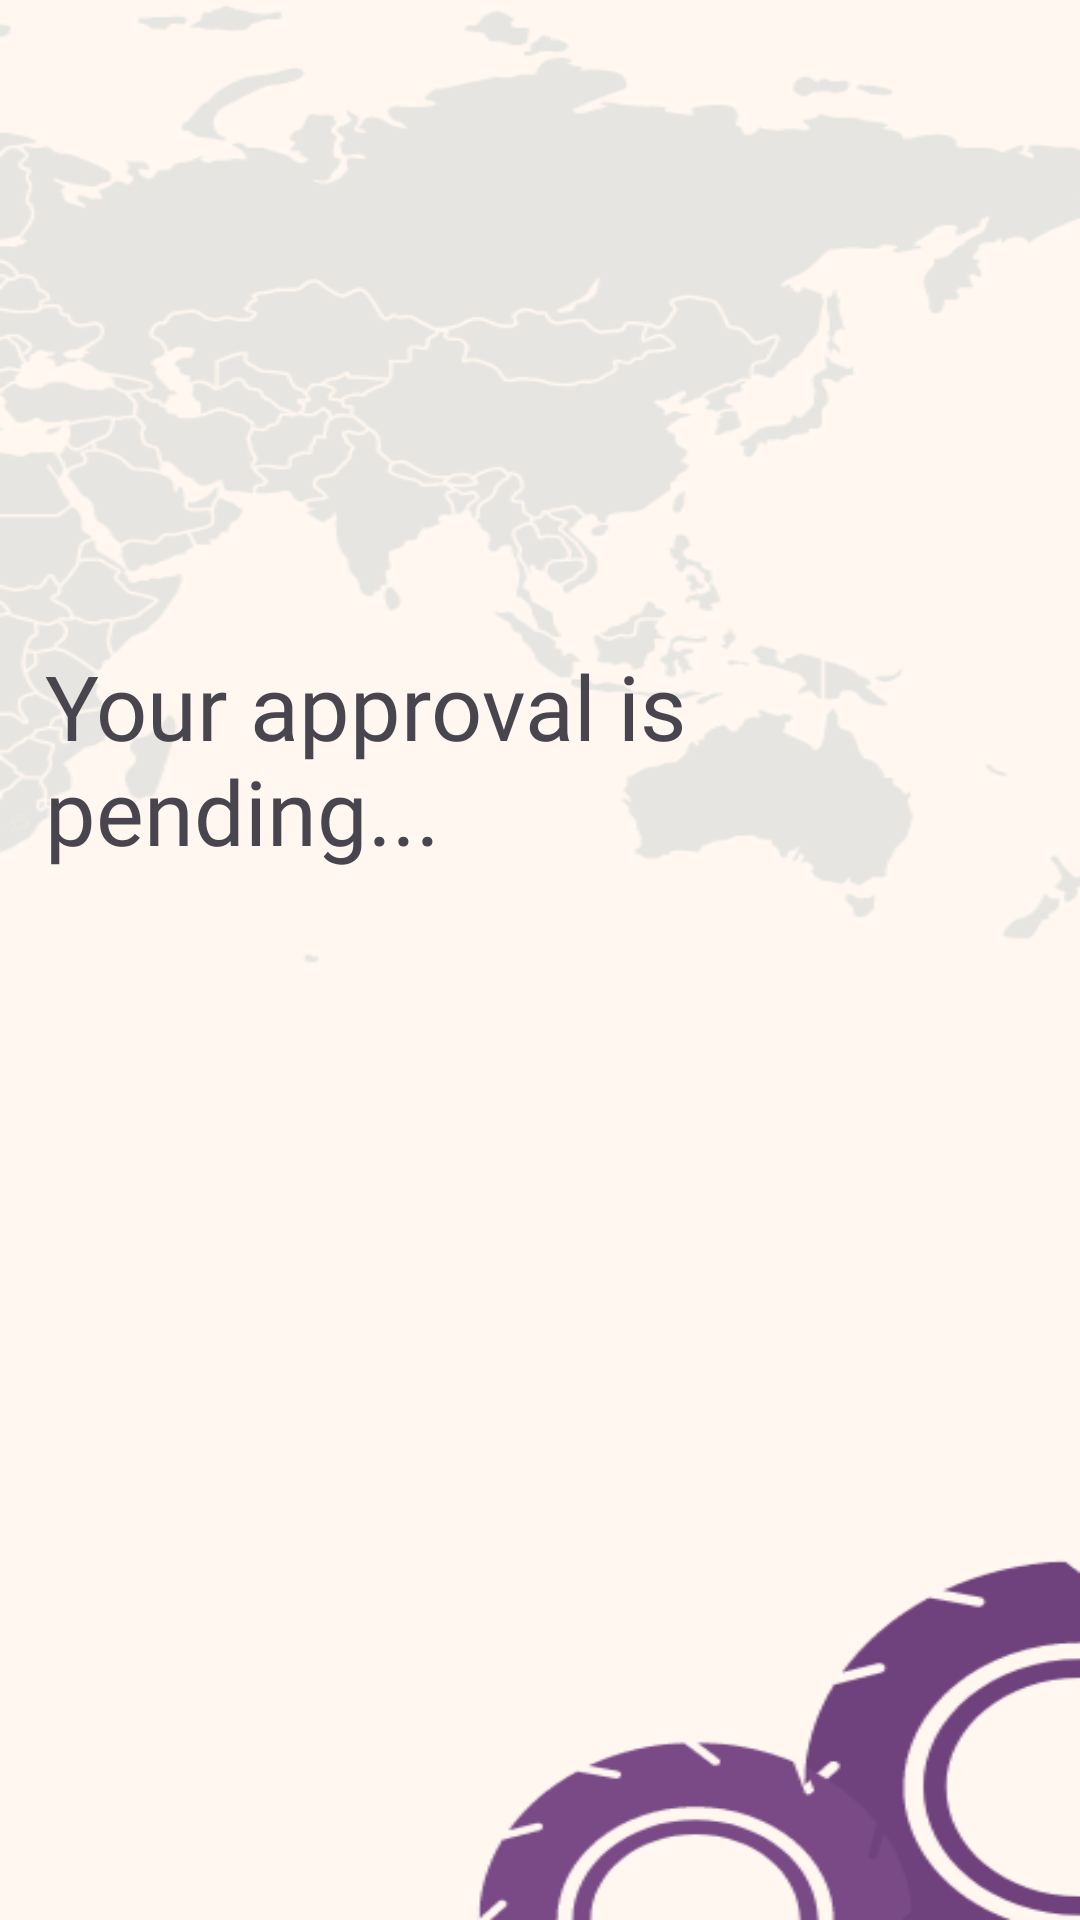

This screen was rendered from an Android layout file. Write that file and the resources it references.
<!-- AndroidManifest.xml: application theme Theme.SampleLangs -->
<!-- res/layout/activity_mechpending.xml -->
<?xml version="1.0" encoding="utf-8"?>
<LinearLayout xmlns:android="http://schemas.android.com/apk/res/android"
    xmlns:app="http://schemas.android.com/apk/res-auto"
    xmlns:tools="http://schemas.android.com/tools"
    android:layout_width="match_parent"
    android:layout_height="match_parent"
    android:orientation="vertical"
    android:background="@drawable/bgpending"
    android:padding="15dp"
    tools:context=".mechpending">



    <TextView
        android:id="@+id/pending"
        android:layout_width="wrap_content"
        android:layout_height="wrap_content"
        android:layout_marginTop="200dp"
        android:fontFamily="@font/poppins_medium"
        android:text="Your approval is pending..."
        android:layout_gravity="center"
        android:textSize="30sp" />
</LinearLayout>
<!-- resources referenced by this layout -->
<resources>
  <!-- drawable bgpending: png bitmap (drawable, 45066 bytes) -->
  <style name="Theme.SampleLangs" parent="Base.Theme.SampleLangs" />
  <style name="Base.Theme.SampleLangs" parent="Theme.Material3.DayNight.NoActionBar">
          
          
      </style>
</resources>
